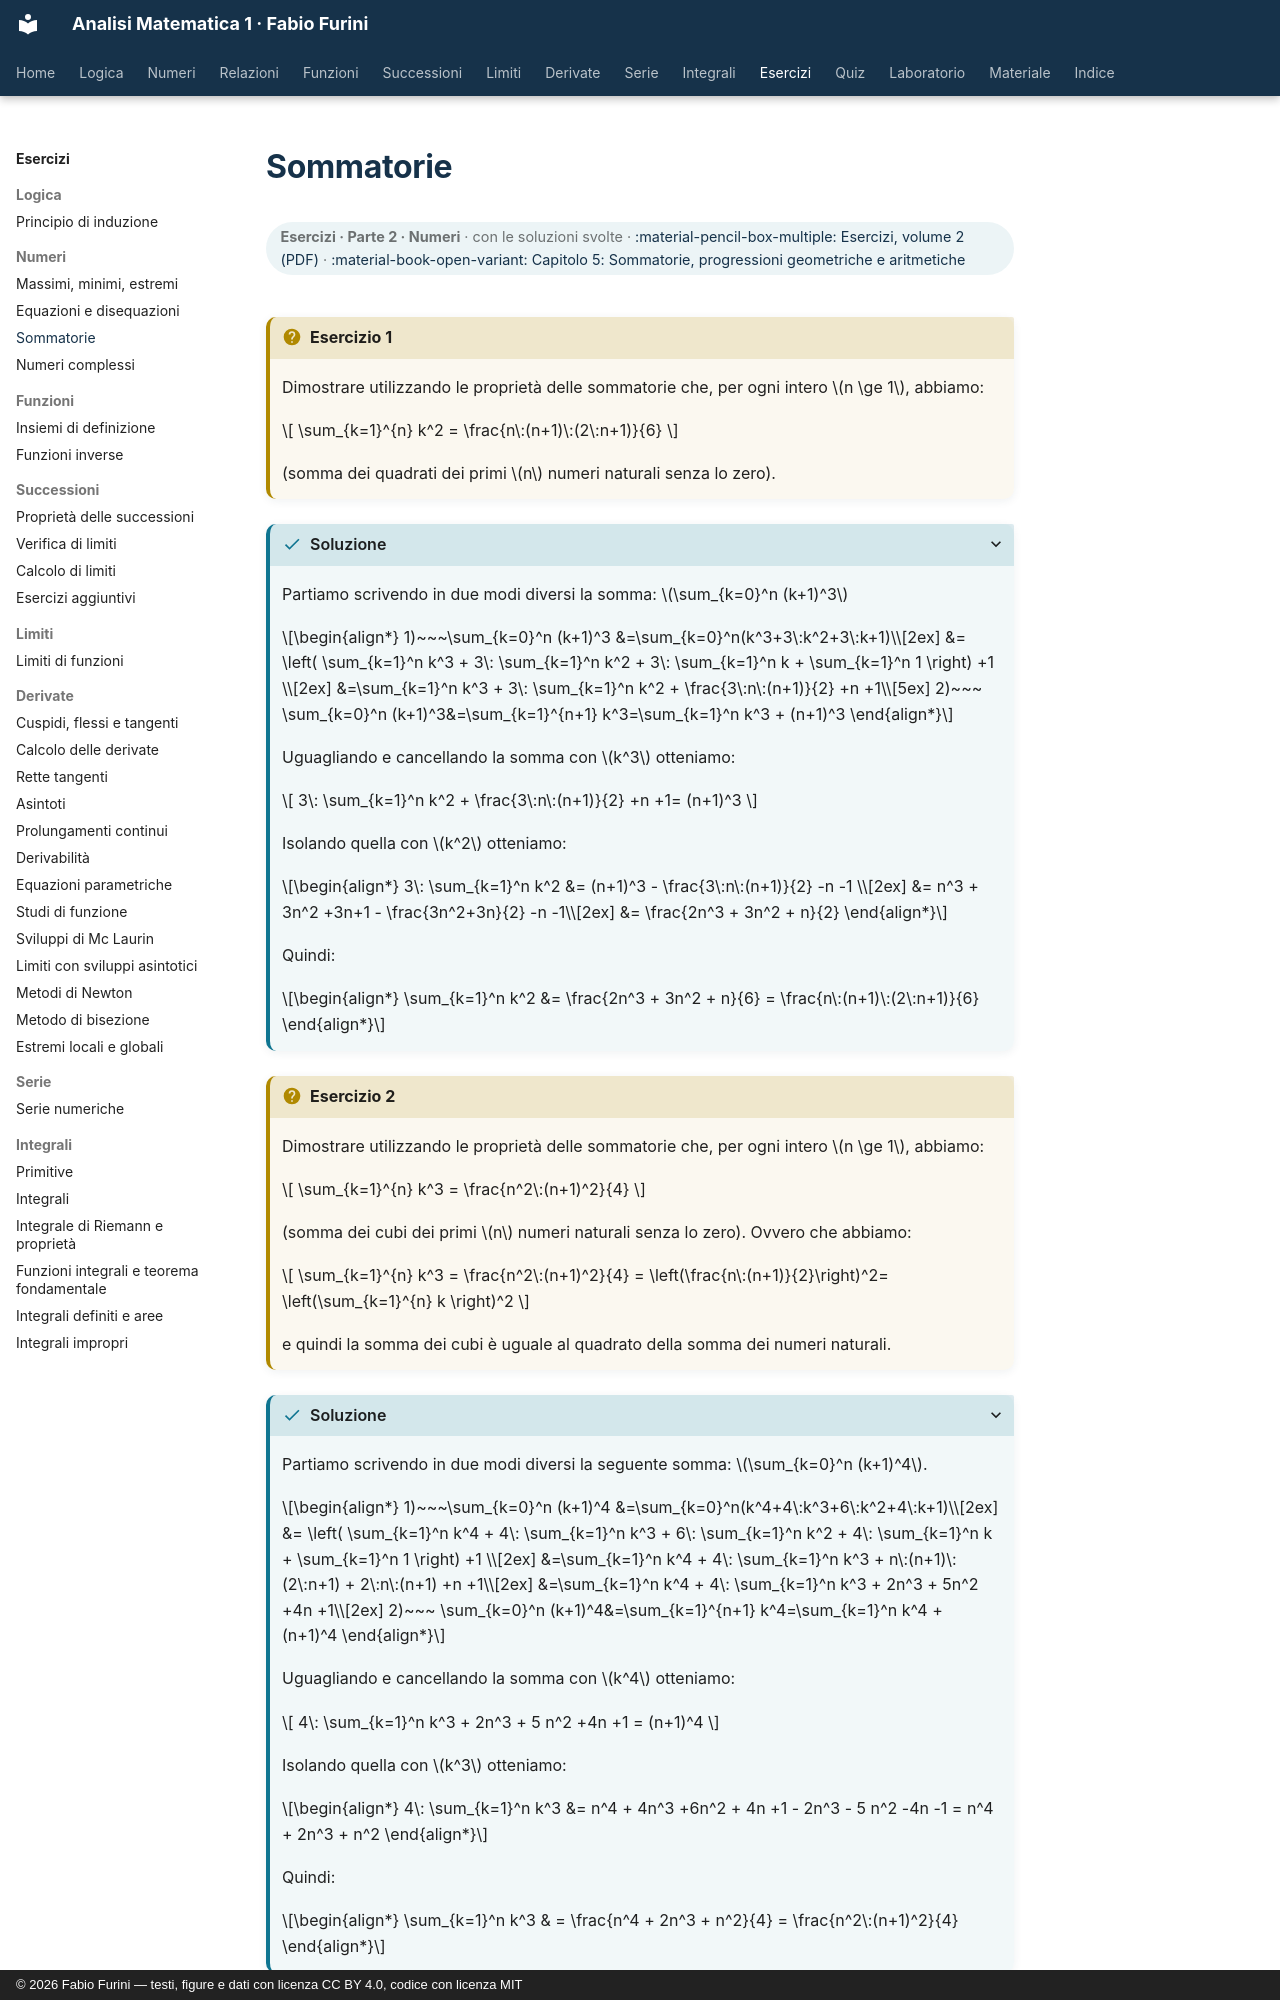

repository: fabiofurini/analisi-matematica-1 · page: esercizi/es-numeri-03-sommatorie/index.html · generator: mkdocs · copyright: © 2026 Fabio Furini — testi, figure e dati con licenza CC BY 4.0, codice con licenza MIT

---
title: "Sommatorie"
---

# Sommatorie

<div class="info-capitolo" markdown>

**Esercizi · Parte 2 · Numeri** · con le soluzioni svolte · [:material-pencil-box-multiple: Esercizi, volume 2 (PDF)](../pdf/esercizi-2-numeri.pdf) · [:material-book-open-variant: Capitolo 5: Sommatorie, progressioni geometriche e aritmetiche](../numeri/05-sommatorie.md)

</div>

!!! esercizio "Esercizio 1"

    Dimostrare utilizzando le proprietà delle sommatorie che, per ogni intero $n \ge 1$, abbiamo:

    $$
    \sum_{k=1}^{n} k^2 = \frac{n\:(n+1)\:(2\:n+1)}{6}
    $$

    (somma dei quadrati dei primi $n$ numeri naturali senza lo zero).

??? soluzione "Soluzione"

    Partiamo scrivendo in due modi diversi la somma: $\sum_{k=0}^n (k+1)^3$

    \begin{align*}
    1)~~~\sum_{k=0}^n (k+1)^3 &=\sum_{k=0}^n(k^3+3\:k^2+3\:k+1)\\[2ex]
    &= \left( \sum_{k=1}^n k^3 + 3\: \sum_{k=1}^n k^2 + 3\: \sum_{k=1}^n k + \sum_{k=1}^n 1 \right)  +1 \\[2ex]
    &=\sum_{k=1}^n k^3 + 3\: \sum_{k=1}^n k^2 + \frac{3\:n\:(n+1)}{2} +n +1\\[5ex]
    2)~~~ \sum_{k=0}^n (k+1)^3&=\sum_{k=1}^{n+1} k^3=\sum_{k=1}^n k^3 + (n+1)^3
    \end{align*}

    Uguagliando e cancellando la somma con $k^3$ otteniamo:

    $$
    3\: \sum_{k=1}^n k^2 + \frac{3\:n\:(n+1)}{2} +n +1=   (n+1)^3
    $$

    Isolando quella con $k^2$ otteniamo:

    \begin{align*}
    3\: \sum_{k=1}^n k^2 &= (n+1)^3 - \frac{3\:n\:(n+1)}{2} -n -1 \\[2ex]
     &= n^3 + 3n^2 +3n+1 - \frac{3n^2+3n}{2} -n -1\\[2ex]
       &= \frac{2n^3 + 3n^2 + n}{2}
    \end{align*}

    Quindi:

    \begin{align*}
    \sum_{k=1}^n k^2 &= \frac{2n^3 + 3n^2 + n}{6} = \frac{n\:(n+1)\:(2\:n+1)}{6}
    \end{align*}

!!! esercizio "Esercizio 2"

    Dimostrare utilizzando le proprietà delle sommatorie che, per ogni intero $n \ge 1$, abbiamo:

    $$
    \sum_{k=1}^{n} k^3 = \frac{n^2\:(n+1)^2}{4}
    $$

    (somma dei cubi dei primi $n$ numeri naturali senza lo zero). Ovvero che abbiamo:

    $$
    \sum_{k=1}^{n} k^3 = 	\frac{n^2\:(n+1)^2}{4} = \left(\frac{n\:(n+1)}{2}\right)^2= \left(\sum_{k=1}^{n} k \right)^2
    $$

    e  quindi la somma dei cubi è uguale al quadrato della somma dei numeri naturali.

??? soluzione "Soluzione"

    Partiamo scrivendo in due modi diversi la seguente somma: $\sum_{k=0}^n (k+1)^4$.

    \begin{align*}
    1)~~~\sum_{k=0}^n (k+1)^4 &=\sum_{k=0}^n(k^4+4\:k^3+6\:k^2+4\:k+1)\\[2ex]
    &= \left( \sum_{k=1}^n k^4 + 4\: \sum_{k=1}^n k^3 + 6\: \sum_{k=1}^n k^2 + 4\: \sum_{k=1}^n k + \sum_{k=1}^n 1 \right) +1 \\[2ex]
    &=\sum_{k=1}^n k^4 + 4\: \sum_{k=1}^n k^3 +  n\:(n+1)\:(2\:n+1) + 2\:n\:(n+1) +n +1\\[2ex]
    &=\sum_{k=1}^n k^4 + 4\: \sum_{k=1}^n k^3 + 2n^3 + 5n^2 +4n +1\\[2ex] 
    2)~~~ \sum_{k=0}^n (k+1)^4&=\sum_{k=1}^{n+1} k^4=\sum_{k=1}^n k^4 + (n+1)^4
    \end{align*}

    Uguagliando e cancellando la somma con $k^4$ otteniamo:

    $$
    4\: \sum_{k=1}^n k^3 + 
    2n^3 + 5 n^2 +4n +1  =   (n+1)^4
    $$

    Isolando quella con $k^3$ otteniamo:
